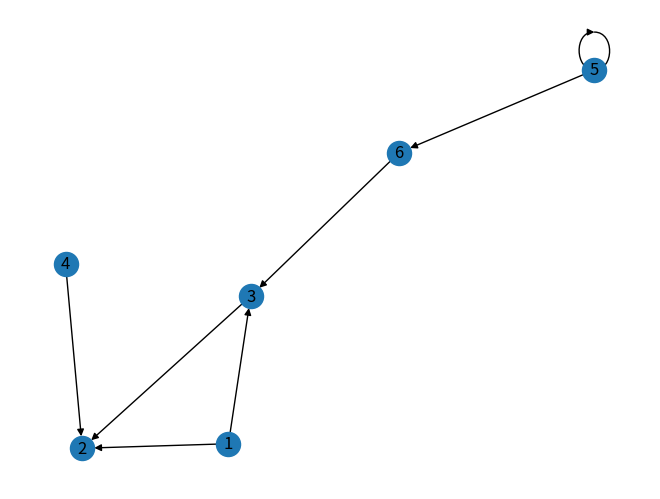

Recreate this plot in Python.
#!/usr/bin/env python
'''
@FileName    : example1.py
@Description : A example of DAG graph visualization.
@Date        : 2022/12/14 17:30:37
@Author      : Wiger
@version     : 1.0
'''
# Import the required libraries
import networkx as nx
import matplotlib.pyplot as plt

# Create an empty graph with no nodes and no edges
g = nx.DiGraph()

# Add nodes to the graph
g.add_node(1)
g.add_node(2)
g.add_node(3)
g.add_node(4)
g.add_node(5)
g.add_node(6)

# Add edges to the graph
g.add_edge(1, 2)
g.add_edge(1, 3)
g.add_edge(3, 2)
g.add_edge(4, 2)
g.add_edge(5, 5)
g.add_edge(6, 3)
g.add_edge(5, 6)

# Draw the graph
nx.draw(g, with_labels=True)
plt.show()
